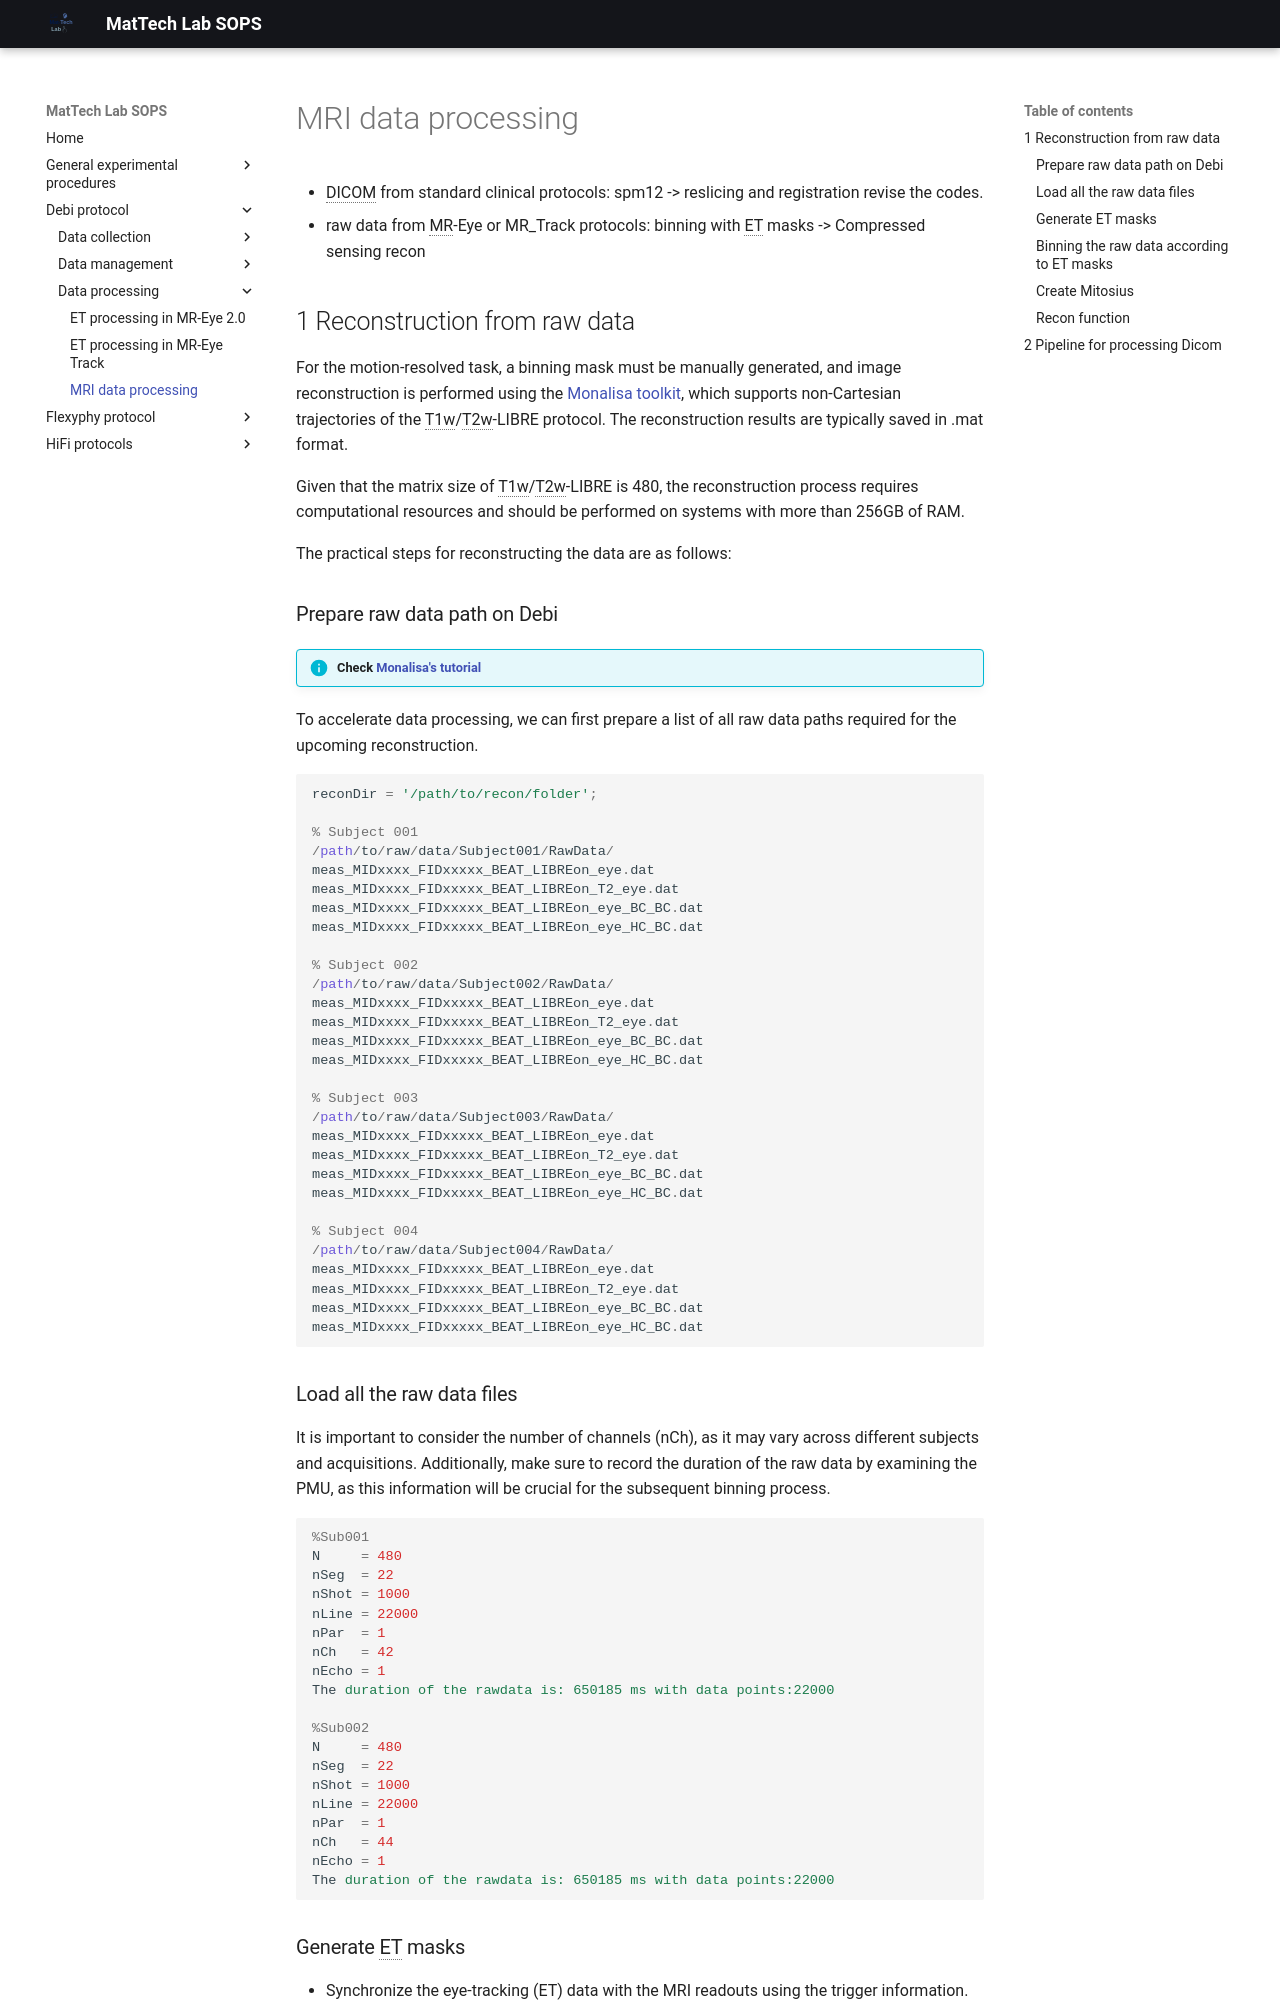

repository: MattechLab/sops · page: debi/data-processing/2_MRI_post_processing/index.html · generator: mkdocs

- DICOM from standard clinical protocols: spm12 -> reslicing and registration
revise the codes.
- raw data from MR-Eye or MR_Track protocols: binning with ET masks -> Compressed sensing recon

## 1 Reconstruction from raw data

For the motion-resolved task, a binning mask must be manually generated, and image reconstruction is performed using the [Monalisa toolkit](https://mattechlab.github.io/monalisa/), which supports non-Cartesian trajectories of the T1w/T2w-LIBRE protocol. The reconstruction results are typically saved in .mat format.

Given that the matrix size of T1w/T2w-LIBRE is 480, the reconstruction process requires computational resources and should be performed on systems with more than 256GB of RAM.

The practical steps for reconstructing the data are as follows:

### Prepare raw data path on Debi

!!!info "Check [Monalisa's tutorial](https://mattechlab.github.io/monalisa/3-1_example1.html)"

To accelerate data processing, we can first prepare a list of all raw data paths required for the upcoming reconstruction.

```matlab
reconDir = '/path/to/recon/folder';

% Subject 001
/path/to/raw/data/Subject001/RawData/
meas_MIDxxxx_FIDxxxxx_BEAT_LIBREon_eye.dat
meas_MIDxxxx_FIDxxxxx_BEAT_LIBREon_T2_eye.dat
meas_MIDxxxx_FIDxxxxx_BEAT_LIBREon_eye_BC_BC.dat
meas_MIDxxxx_FIDxxxxx_BEAT_LIBREon_eye_HC_BC.dat

% Subject 002
/path/to/raw/data/Subject002/RawData/
meas_MIDxxxx_FIDxxxxx_BEAT_LIBREon_eye.dat
meas_MIDxxxx_FIDxxxxx_BEAT_LIBREon_T2_eye.dat
meas_MIDxxxx_FIDxxxxx_BEAT_LIBREon_eye_BC_BC.dat
meas_MIDxxxx_FIDxxxxx_BEAT_LIBREon_eye_HC_BC.dat

% Subject 003
/path/to/raw/data/Subject003/RawData/
meas_MIDxxxx_FIDxxxxx_BEAT_LIBREon_eye.dat
meas_MIDxxxx_FIDxxxxx_BEAT_LIBREon_T2_eye.dat
meas_MIDxxxx_FIDxxxxx_BEAT_LIBREon_eye_BC_BC.dat
meas_MIDxxxx_FIDxxxxx_BEAT_LIBREon_eye_HC_BC.dat

% Subject 004
/path/to/raw/data/Subject004/RawData/
meas_MIDxxxx_FIDxxxxx_BEAT_LIBREon_eye.dat
meas_MIDxxxx_FIDxxxxx_BEAT_LIBREon_T2_eye.dat
meas_MIDxxxx_FIDxxxxx_BEAT_LIBREon_eye_BC_BC.dat
meas_MIDxxxx_FIDxxxxx_BEAT_LIBREon_eye_HC_BC.dat
```

### Load all the raw data files

It is important to consider the number of channels (nCh), as it may vary across different subjects and acquisitions.
Additionally, make sure to record the duration of the raw data by examining the PMU, as this information will be crucial for the subsequent binning process.

```matlab
%Sub001
N     = 480 
nSeg  = 22 
nShot = 1000 
nLine = 22000 
nPar  = 1 
nCh   = 42 
nEcho = 1 
The duration of the rawdata is: 650185 ms with data points:22000

%Sub002
N     = 480 
nSeg  = 22 
nShot = 1000 
nLine = 22000 
nPar  = 1 
nCh   = 44 
nEcho = 1 
The duration of the rawdata is: 650185 ms with data points:22000
```
